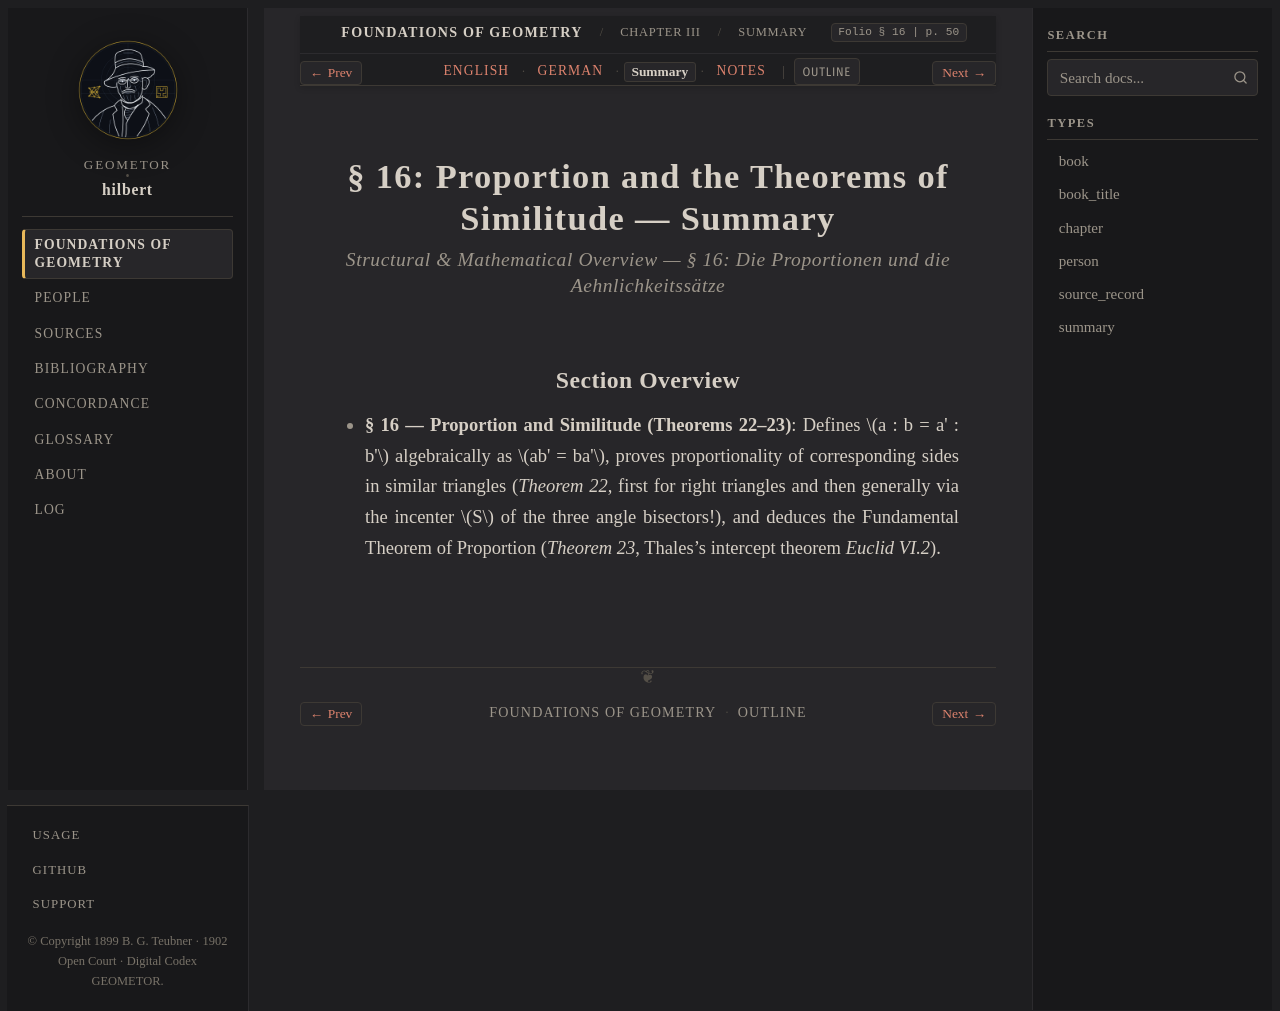

repository: geometor/hilbert · page: grundlagen/chapter_03/sec_16/summary.html · generator: sphinx

:layout: book
:canonical_id: § 16 (Summary)
:breadcrumb_title: Summary
:order: 16
:tracks: English: index | German: de | Summary: summary | Notes: notes

.. _grundlagen-summary-s16:

§ 16: Proportion and the Theorems of Similitude — Summary
=========================================================

.. rubric:: Structural & Mathematical Overview — *§ 16: Die Proportionen und die Aehnlichkeitssätze*

Section Overview
----------------

* **§ 16 — Proportion and Similitude (Theorems 22–23)**: Defines :math:`a : b = a' : b'` algebraically as :math:`ab' = ba'`, proves proportionality of corresponding sides in similar triangles (`Theorem 22`, first for right triangles and then generally via the incenter :math:`S` of the three angle bisectors!), and deduces the Fundamental Theorem of Proportion (`Theorem 23`, Thales's intercept theorem `Euclid VI.2`).
